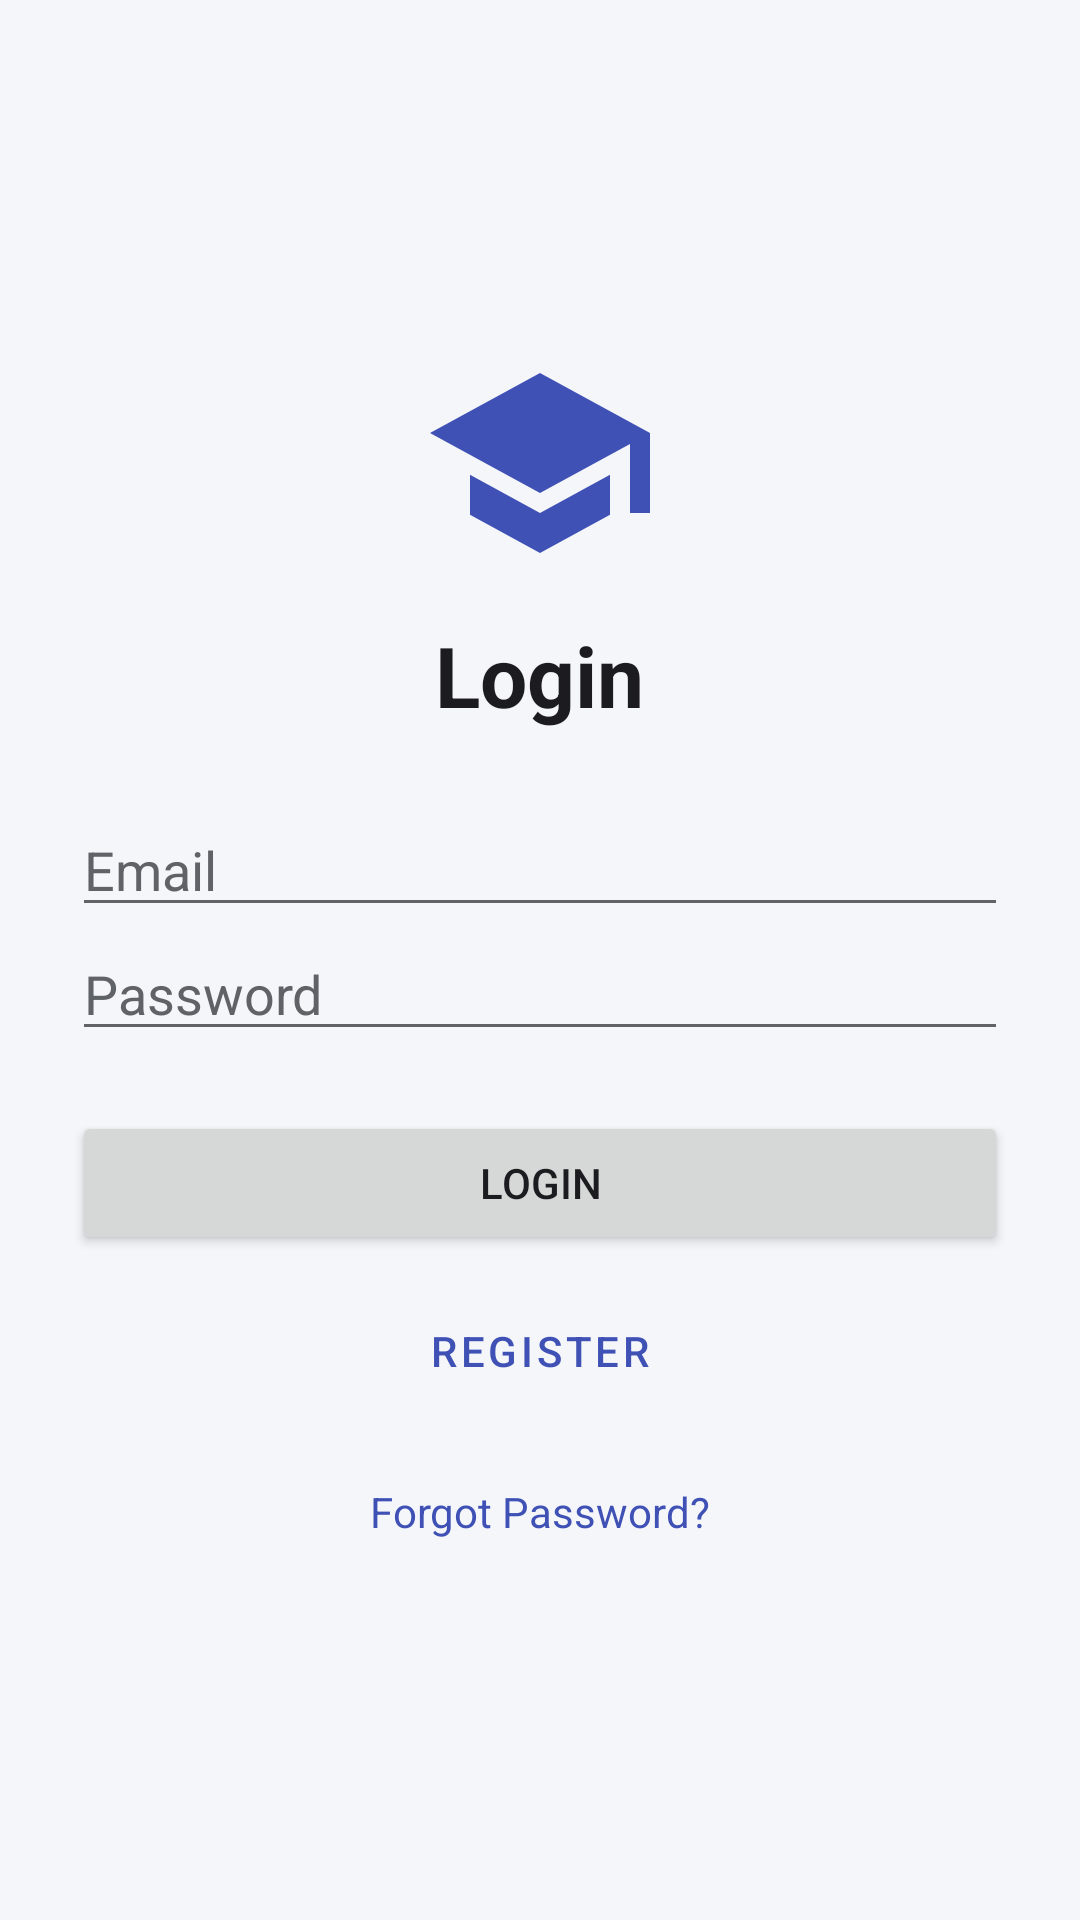

Layout XML and referenced resources for this Android screen:
<!-- AndroidManifest.xml: application theme Theme.Assignment2 -->
<!-- res/layout/activity_login.xml -->
<?xml version="1.0" encoding="utf-8"?>
<LinearLayout xmlns:android="http://schemas.android.com/apk/res/android"
    android:layout_width="match_parent" android:layout_height="match_parent"
    android:orientation="vertical" android:gravity="center" android:padding="24dp">

    <ImageView android:layout_width="80dp" android:layout_height="80dp"
        android:src="@drawable/ic_logo" android:contentDescription="@string/app_name"/>
    <TextView android:layout_width="wrap_content" android:layout_height="wrap_content"
        android:text="@string/login" android:textSize="28sp" android:textStyle="bold"
        android:layout_marginTop="12dp" android:layout_marginBottom="24dp"/>

    <EditText android:id="@+id/etEmail" android:layout_width="match_parent" android:layout_height="wrap_content"
        android:hint="@string/email" android:inputType="textEmailAddress" android:autofillHints="emailAddress"/>
    <EditText android:id="@+id/etPassword" android:layout_width="match_parent" android:layout_height="wrap_content"
        android:hint="@string/password" android:inputType="textPassword" android:autofillHints="password"/>

    <Button android:id="@+id/btnLogin" android:layout_width="match_parent" android:layout_height="wrap_content"
        android:text="@string/login" android:layout_marginTop="20dp"/>
    <Button android:id="@+id/btnRegister" style="@style/Widget.MaterialComponents.Button.OutlinedButton"
        android:layout_width="match_parent" android:layout_height="wrap_content"
        android:text="@string/register" android:layout_marginTop="8dp"/>
    <TextView android:id="@+id/tvForgot" android:layout_width="wrap_content" android:layout_height="wrap_content"
        android:text="@string/forgot_password" android:textColor="@color/primary"
        android:padding="12dp" android:layout_marginTop="8dp"/>
</LinearLayout>
<!-- resources referenced by this layout -->
<resources>
  <color name="primary">#3F51B5</color>
  <!-- drawable ic_logo (drawable) -->
  <vector xmlns:android="http://schemas.android.com/apk/res/android"
      android:width="96dp" android:height="96dp"
      android:viewportWidth="24" android:viewportHeight="24">
      <path android:fillColor="@color/primary"
          android:pathData="M12,3L1,9l11,6 9,-4.91V17h2V9L12,3zM5,13.18v4L12,21l7,-3.82v-4L12,17l-7,-3.82z"/>
  </vector>
  <string name="app_name">CampusHub</string>
  <string name="email">Email</string>
  <string name="forgot_password">Forgot Password?</string>
  <string name="login">Login</string>
  <string name="password">Password</string>
  <string name="register">Register</string>
  <style name="Theme.Assignment2" parent="Theme.MaterialComponents.DayNight.NoActionBar">
          <item name="colorPrimary">@color/primary</item>
          <item name="colorOnPrimary">@color/on_primary</item>
          <item name="android:windowBackground">@color/bg</item>
          <item name="android:textColor">@color/text</item>
          <item name="android:textColorHint">@color/text_secondary</item>
      </style>
  <color name="on_primary">#FFFFFF</color>
  <color name="bg">#F5F6FA</color>
  <color name="text">#1C1B1F</color>
  <color name="text_secondary">#5F6368</color>
</resources>
